Run: headless pygame with SDL's dummy video driver; simulated clock (each Clock.tick advances the game by its frame time, no real sleeping); random seed 0; keys injected as events and as key.get_pressed() state; no mouse input.
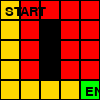
Frame 1 of 4 · flips 1–60 · no input
Frame 2 of 4 · flips 61–180 · tapped SPACE, RETURN · held RIGHT (→), D · screen unchanged from frame 1, image omitted
Frame 3 of 4 · flips 181–300 · held DOWN (↓), S · screen unchanged from frame 2, image omitted
Frame 4 of 4 · flips 301–420 · held LEFT (←), A, UP (↑), W · screen unchanged from frame 3, image omitted

The pygame program that drew these frames:

import pygame
import heapq

# Grid settings
ROWS = 5
COLS = 5
WIDTH = 100
CELL_SIZE = WIDTH // COLS

# Colors
WHITE = (255,255,255)
BLACK = (0,0,0)
BLUE  = (0,0,255)
GREEN = (0,255,0)
RED   = (255,0,0)
GOLD  = (255,215,0)

pygame.init()
screen = pygame.display.set_mode((WIDTH, WIDTH))
pygame.display.set_caption("Simple A* Demo")
font = pygame.font.SysFont(None,20)

# Node
class Node:
    def __init__(self,row,col):
        self.row = row
        self.col = col
        self.x = col * CELL_SIZE
        self.y = row * CELL_SIZE
        self.color = WHITE
        self.neighbors = []
        self.g = float("inf")
        self.f = float("inf")
        self.parent = None
        self.is_obstacle = False

    def draw(self,win):
        pygame.draw.rect(win,self.color,(self.x,self.y,CELL_SIZE,CELL_SIZE))
        pygame.draw.rect(win,BLACK,(self.x,self.y,CELL_SIZE,CELL_SIZE),1)

    def update_neighbors(self,grid):
        self.neighbors = []
        directions = [(1,0),(-1,0),(0,1),(0,-1)]

        for dr,dc in directions:
            r = self.row + dr
            c = self.col + dc

            if 0 <= r < ROWS and 0 <= c < COLS:
                if not grid[r][c].is_obstacle:
                    self.neighbors.append(grid[r][c])

    def __lt__(self,other):
        return self.f < other.f


# Heuristic
def h(a,b):
    return abs(a.row - b.row) + abs(a.col - b.col)


# Path reconstruction
def reconstruct_path(start,end):
    current = end
    while current.parent and current != start:
        current = current.parent
        current.color = GOLD


# A* Algorithm
def a_star(grid,start,end):

    open_set = []
    heapq.heappush(open_set,(0,start))

    start.g = 0
    start.f = h(start,end)

    closed_set = set()

    while open_set:

        current = heapq.heappop(open_set)[1]

        if current == end:
            reconstruct_path(start,end)
            return True

        closed_set.add(current)

        for neighbor in current.neighbors:

            if neighbor in closed_set:
                continue

            temp_g = current.g + 1

            if temp_g < neighbor.g:

                neighbor.parent = current
                neighbor.g = temp_g
                neighbor.f = temp_g + h(neighbor,end)

                heapq.heappush(open_set,(neighbor.f,neighbor))

                if neighbor != end:
                    neighbor.color = RED

    return False


# Draw grid
def draw(grid,start,end):

    screen.fill(WHITE)

    for row in grid:
        for node in row:
            node.draw(screen)

    screen.blit(font.render("START",True,BLACK),(start.x+5,start.y+5))
    screen.blit(font.render("END",True,BLACK),(end.x+5,end.y+5))

    pygame.display.update()


# Main
def main():

    grid = [[Node(r,c) for c in range(COLS)] for r in range(ROWS)]

    start = grid[0][0]
    end   = grid[ROWS-1][COLS-1] #goal

    start.color = BLUE
    end.color = GREEN

    # Example obstacle wall kept in the middle
    wall_col = COLS//2
    for r in range(1,ROWS - 1):
        grid[r][wall_col].is_obstacle = True
        grid[r][wall_col].color = BLACK

    # Precompute neighbors
    for row in grid:
        for node in row:
            node.update_neighbors(grid)

    a_star(grid,start,end)

    running = True
    while running:

        for event in pygame.event.get():
            if event.type == pygame.QUIT:
                running = False

        draw(grid,start,end)

    pygame.quit()


if __name__ == "__main__":
    main()
